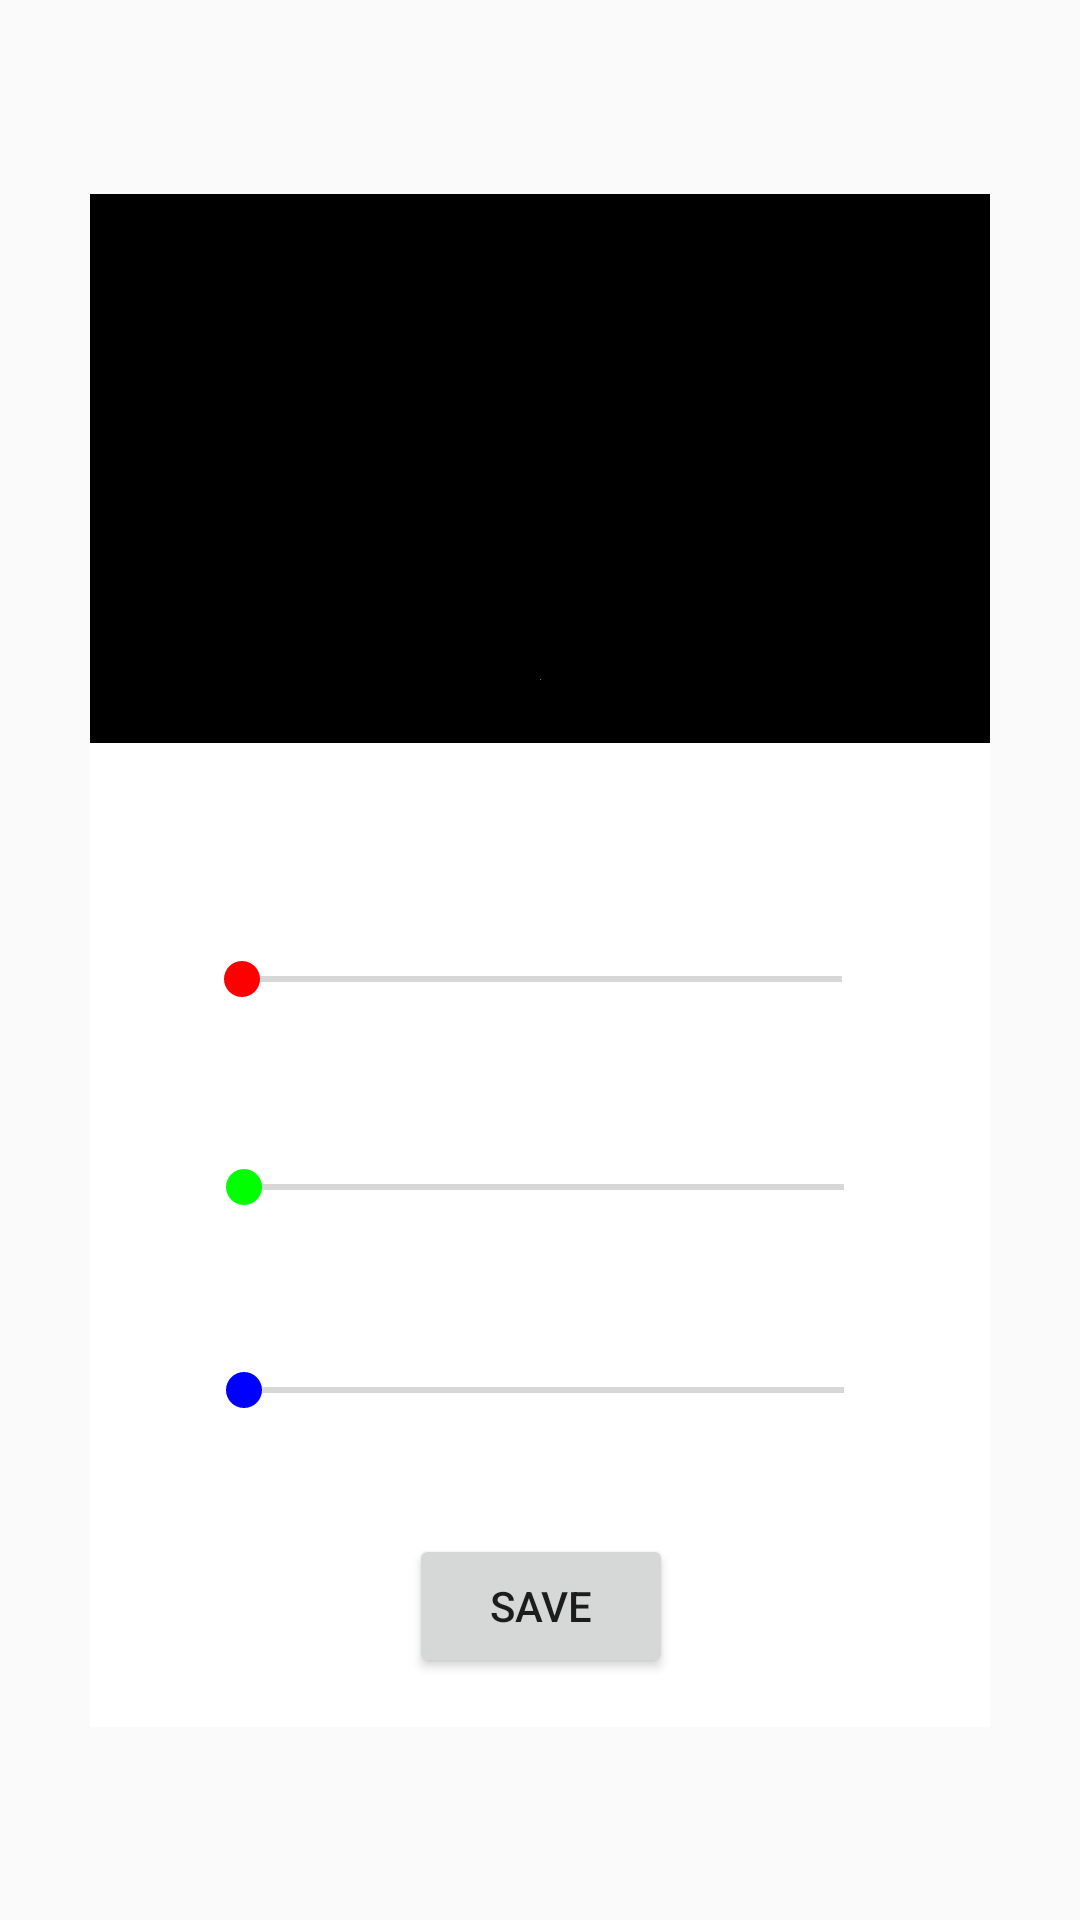

Produce the Android XML layout that renders to this screen, including the resource entries it uses.
<!-- AndroidManifest.xml: application theme AppTheme -->
<!-- res/layout/dialog_fragment.xml -->
<?xml version="1.0" encoding="utf-8"?>
<androidx.constraintlayout.widget.ConstraintLayout
    xmlns:android="http://schemas.android.com/apk/res/android"
    xmlns:app="http://schemas.android.com/apk/res-auto"
    xmlns:tools="http://schemas.android.com/tools"
    android:layout_width="match_parent"
    android:layout_height="match_parent">

    <androidx.constraintlayout.widget.ConstraintLayout
        android:id="@+id/linearLayout"
        android:layout_width="300dp"
        android:layout_height="511dp"
        android:background="#000000"
        app:layout_constraintBottom_toBottomOf="parent"
        app:layout_constraintEnd_toEndOf="parent"
        app:layout_constraintStart_toStartOf="parent"
        app:layout_constraintTop_toTopOf="parent" >

        <androidx.constraintlayout.widget.ConstraintLayout
            android:id="@+id/demoField"
            android:layout_width="match_parent"
            android:layout_height="178dp"
            android:background="#000000"
            app:layout_constraintBottom_toBottomOf="parent"
            app:layout_constraintEnd_toEndOf="@+id/linearLayout"
            app:layout_constraintHorizontal_bias="0.0"
            app:layout_constraintStart_toStartOf="@+id/linearLayout"
            app:layout_constraintTop_toTopOf="@+id/linearLayout"
            app:layout_constraintVertical_bias="0.0"
            android:orientation="horizontal">

            <ImageView
                android:id="@+id/imageView"
                android:layout_width="wrap_content"
                android:layout_height="wrap_content"
                android:layout_weight="1"
                app:layout_constraintBottom_toBottomOf="parent"
                app:layout_constraintEnd_toEndOf="parent"
                app:layout_constraintStart_toStartOf="parent"
                app:layout_constraintTop_toTopOf="parent"
                app:layout_constraintVertical_bias="0.91"
                app:srcCompat="@android:drawable/screen_background_light_transparent" />
        </androidx.constraintlayout.widget.ConstraintLayout>

        <androidx.constraintlayout.widget.ConstraintLayout
            android:id="@+id/constraintLayout"
            android:layout_width="306dp"
            android:layout_height="328dp"
            android:background="#ffffff"
            app:layout_constraintBottom_toBottomOf="parent"
            app:layout_constraintEnd_toEndOf="@+id/linearLayout"
            app:layout_constraintStart_toStartOf="@+id/linearLayout">

            <SeekBar
                android:id="@+id/seekBarRed"
                android:layout_width="232dp"
                android:layout_height="42dp"
                app:layout_constraintBottom_toBottomOf="parent"
                app:layout_constraintEnd_toEndOf="parent"
                app:layout_constraintHorizontal_bias="0.506"
                app:layout_constraintStart_toStartOf="parent"
                app:layout_constraintTop_toTopOf="parent"
                app:layout_constraintVertical_bias="0.202"
                android:thumbTint="#ff0000"
                android:progressTint="#ff0000"
                android:max="255"
                android:min="0"
                />

            <SeekBar
                android:id="@+id/seekBarGreen"
                android:layout_width="232dp"
                android:layout_height="42dp"
                app:layout_constraintBottom_toBottomOf="parent"
                app:layout_constraintEnd_toEndOf="parent"
                app:layout_constraintHorizontal_bias="0.513"
                app:layout_constraintStart_toStartOf="parent"
                app:layout_constraintTop_toTopOf="parent"
                app:layout_constraintVertical_bias="0.444"
                android:thumbTint="#00ff00"
                android:progressTint="#00ff00"
                android:max="255"
                android:min="0"
                />

            <SeekBar
                android:id="@+id/seekBarBlue"
                android:layout_width="232dp"
                android:layout_height="42dp"
                app:layout_constraintBottom_toBottomOf="parent"
                app:layout_constraintEnd_toEndOf="parent"
                app:layout_constraintHorizontal_bias="0.513"
                app:layout_constraintStart_toStartOf="parent"
                app:layout_constraintTop_toTopOf="parent"
                app:layout_constraintVertical_bias="0.681"
                android:thumbTint="#0000ff"
                android:progressTint="#0000ff"
                android:max="255"
                android:min="0"
                />



            <Button
                android:id="@+id/btnSave"
                android:layout_width="wrap_content"
                android:layout_height="wrap_content"
                android:text="Save"
                app:layout_constraintBottom_toBottomOf="parent"
                app:layout_constraintEnd_toEndOf="parent"
                app:layout_constraintStart_toStartOf="parent"
                app:layout_constraintTop_toTopOf="parent"
                app:layout_constraintVertical_bias="0.942" />
        </androidx.constraintlayout.widget.ConstraintLayout>


    </androidx.constraintlayout.widget.ConstraintLayout>

</androidx.constraintlayout.widget.ConstraintLayout>
<!-- resources referenced by this layout -->
<resources>
  <style name="AppTheme" parent="Theme.AppCompat.Light.DarkActionBar">
          
          <item name="colorPrimary">@color/colorPrimaryDark</item>
          <item name="colorPrimaryDark">@color/colorPrimaryDark</item>
          <item name="colorAccent">#3700B3</item>
      </style>
  <!-- not gathered from this repository: default colours our renderer supplied (Android Studio template values) -->
  <color name="colorPrimaryDark">#FF3700B3</color>
</resources>
